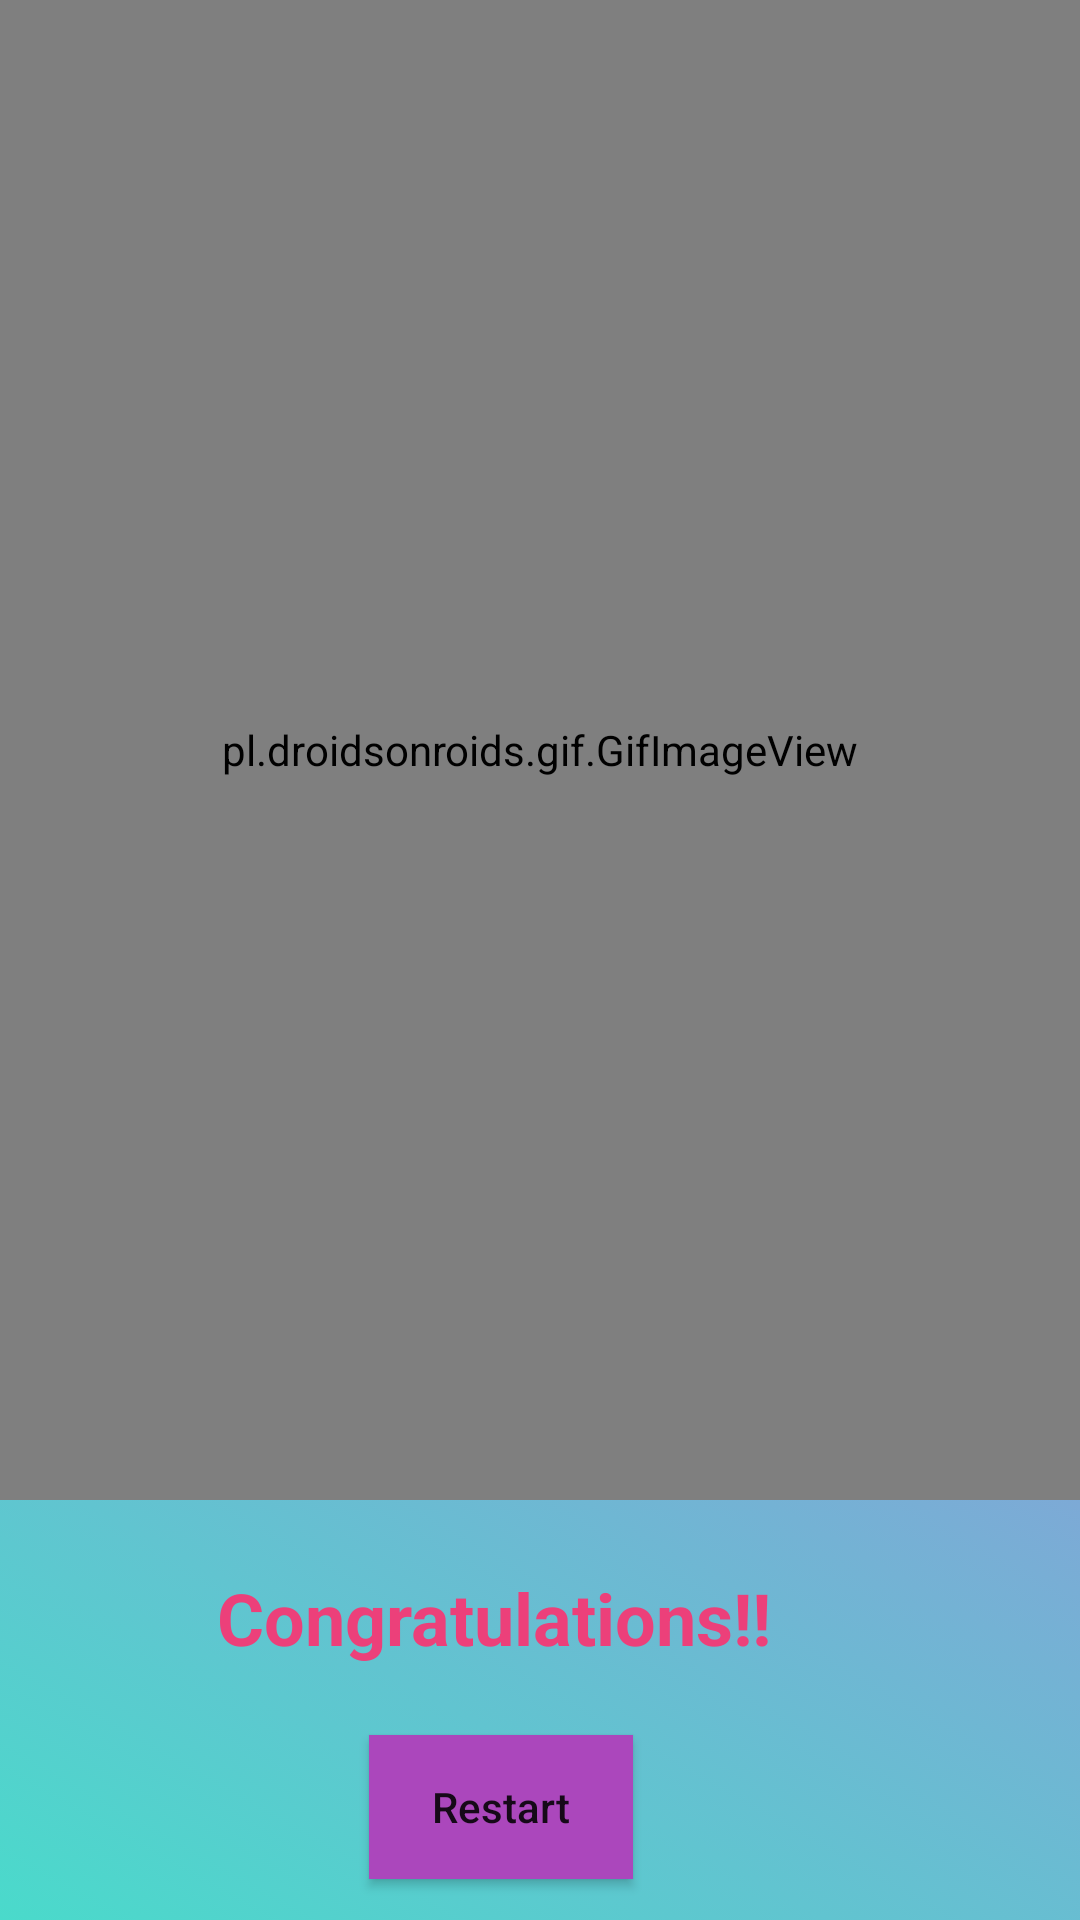

Produce the Android XML layout that renders to this screen, including the resource entries it uses.
<!-- AndroidManifest.xml: application theme Theme.MemoryGameApp -->
<!-- res/layout/celebration_layout.xml -->
<?xml version="1.0" encoding="utf-8"?>
<RelativeLayout xmlns:android="http://schemas.android.com/apk/res/android"
    xmlns:app="http://schemas.android.com/apk/res-auto"
    android:layout_width="match_parent"
    android:layout_height="match_parent"
    android:background="@drawable/splashscreen">

    <pl.droidsonroids.gif.GifImageView
        android:id="@+id/winning_img"
        android:layout_width="500dp"
        android:layout_height="500dp"
        android:src="@drawable/winning"
        />

    <TextView
        android:id="@+id/textView2"
        android:layout_width="wrap_content"
        android:layout_height="wrap_content"
        android:layout_below="@id/winning_img"
        android:layout_alignParentEnd="true"
        android:layout_marginTop="23dp"
        android:layout_marginEnd="103dp"
        android:text="Congratulations!!"
        android:textColor="#EC407A"
        android:textSize="24sp"
        android:textStyle="bold" />

    <Button
        android:id="@+id/restart_button"
        android:layout_width="wrap_content"
        android:layout_height="wrap_content"
        android:layout_below="@+id/textView2"
        android:layout_alignParentEnd="true"
        android:layout_marginTop="23dp"
        android:layout_marginEnd="149dp"
        android:background="#AB47BC"
        android:text="Restart"
        android:textAllCaps="false" />

</RelativeLayout>
<!-- resources referenced by this layout -->
<resources>
  <!-- drawable splashscreen (drawable) -->
  <?xml version="1.0" encoding="utf-8"?>
  <selector xmlns:android="http://schemas.android.com/apk/res/android">
  
      <item>
          <shape>
              <gradient android:angle="45"
                  android:startColor="#4adacb"
                  android:endColor="#c763e6"
                  android:type="linear"
                  >
  
              </gradient>
          </shape>
      </item>
  </selector>
  <style name="Theme.MemoryGameApp" parent="Theme.MaterialComponents.DayNight.NoActionBar">
          
          <item name="colorPrimary">@color/purple_500</item>
          <item name="colorPrimaryVariant">@color/purple_700</item>
          <item name="colorOnPrimary">@color/white</item>
          
          <item name="colorSecondary">@color/teal_200</item>
          <item name="colorSecondaryVariant">@color/teal_700</item>
          <item name="colorOnSecondary">@color/black</item>
          
          <item name="android:statusBarColor">?attr/colorPrimaryVariant</item>
          
      </style>
  <color name="purple_500">#FF6200EE</color>
  <color name="purple_700">#FF3700B3</color>
  <color name="white">#FFFF</color>
  <color name="teal_200">#FF03DAC5</color>
  <color name="teal_700">#FF018786</color>
  <color name="black">#FF000000</color>
</resources>
